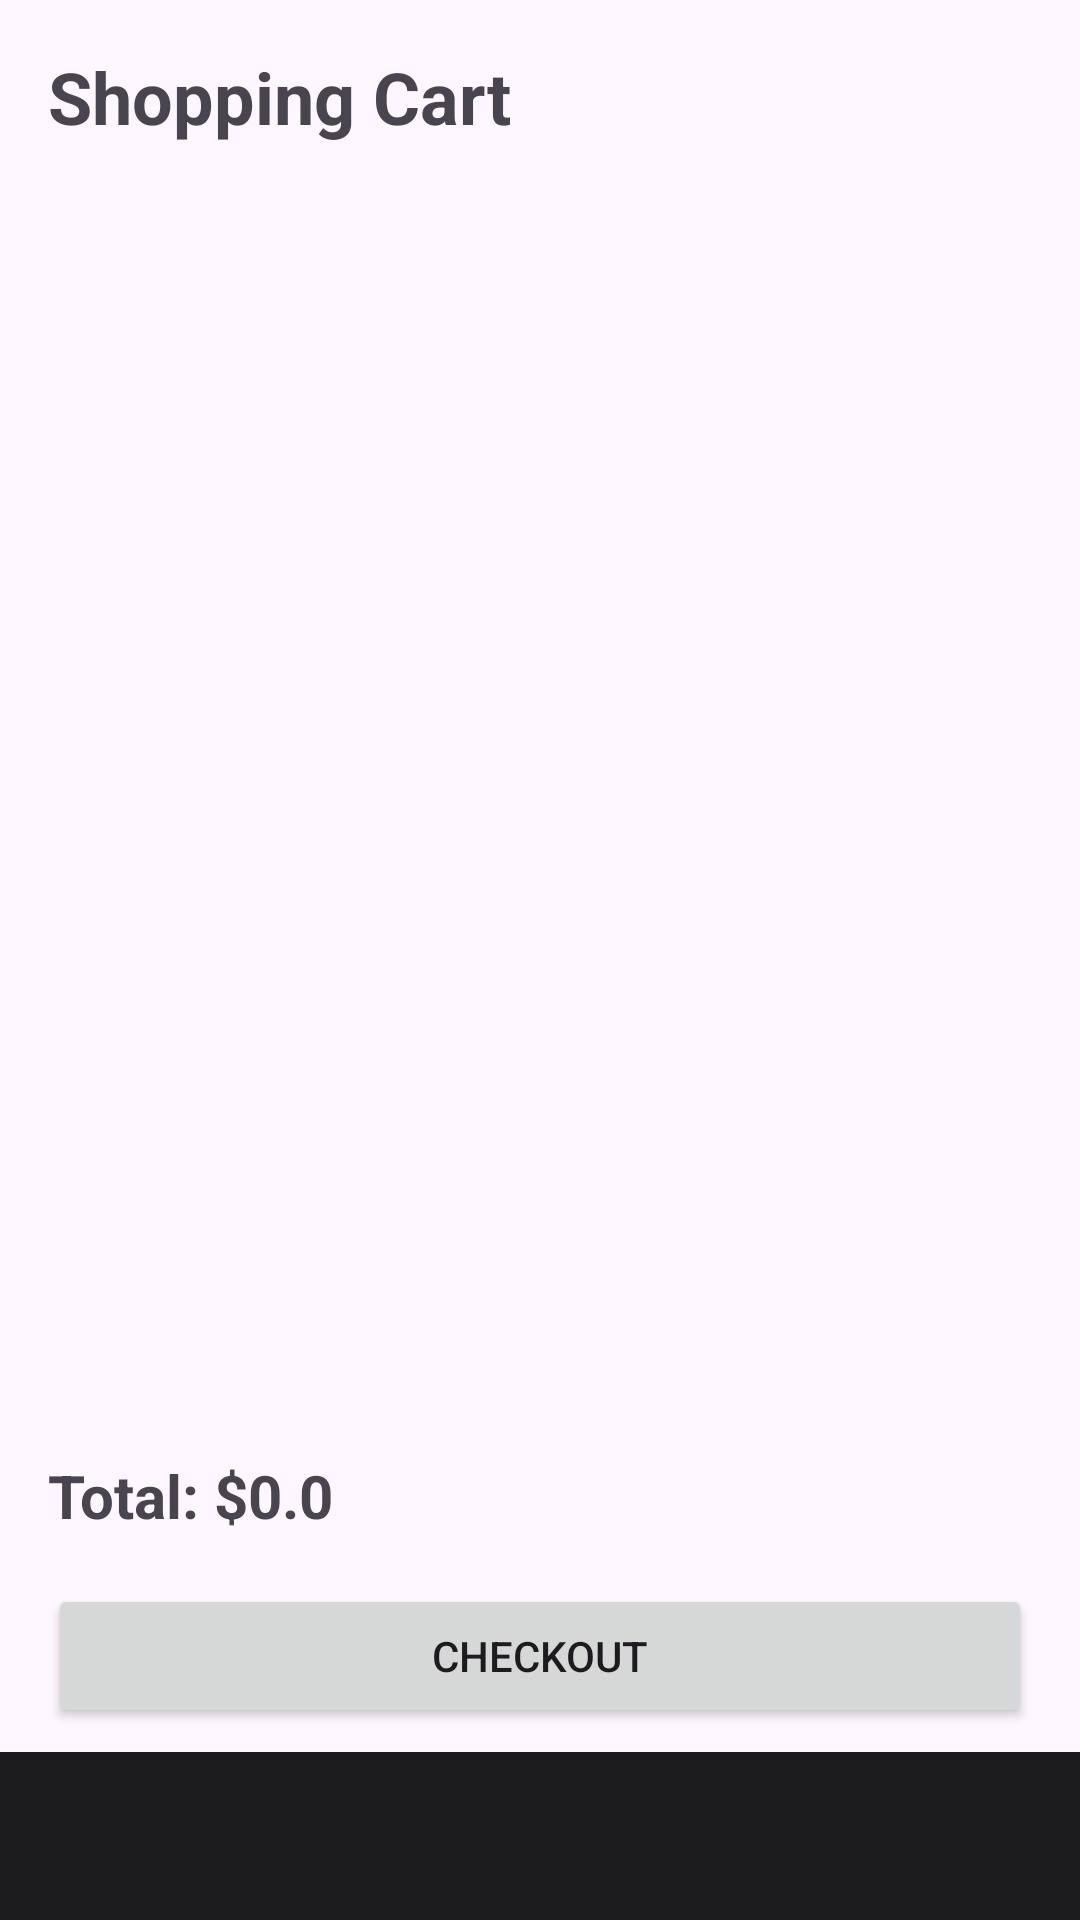

The Android layout XML behind this screen, and the referenced resources:
<!-- AndroidManifest.xml: application theme Theme.Lab1 -->
<!-- res/layout/activity_cart.xml -->
<?xml version="1.0" encoding="utf-8"?>

<LinearLayout xmlns:android="http://schemas.android.com/apk/res/android"
    xmlns:app="http://schemas.android.com/apk/res-auto"
    android:orientation="vertical"
    android:layout_width="match_parent"
    android:layout_height="match_parent">

    <TextView
        android:text="Shopping Cart"
        android:textSize="24sp"
        android:textStyle="bold"
        android:padding="16dp"
        android:layout_width="wrap_content"
        android:layout_height="wrap_content"/>

    <androidx.recyclerview.widget.RecyclerView
        android:id="@+id/cartRecyclerView"
        android:layout_width="match_parent"
        android:layout_height="0dp"
        android:layout_weight="1"/>

    <TextView
        android:id="@+id/totalText"
        android:text="Total: $0.0"
        android:textSize="20sp"
        android:textStyle="bold"
        android:padding="16dp"
        android:layout_width="wrap_content"
        android:layout_height="wrap_content"/>

    <Button
        android:id="@+id/checkoutButton"
        android:text="Checkout"
        android:layout_marginStart="16dp"
        android:layout_marginEnd="16dp"
        android:layout_marginBottom="8dp"
        android:layout_width="match_parent"
        android:layout_height="wrap_content"/>

    <com.google.android.material.bottomnavigation.BottomNavigationView
        android:id="@+id/bottomNavigation"
        android:layout_width="match_parent"
        android:layout_height="56dp"
        android:elevation="8dp"
        app:menu="@menu/bottom_nav_menu"
        style="@style/BottomNavStyle"/>

</LinearLayout>
<!-- resources referenced by this layout -->
<resources>
  <style name="BottomNavStyle" parent="Widget.MaterialComponents.BottomNavigationView">
          <item name="android:background">@color/nav_background</item>
          <item name="itemRippleColor">#33FFFFFF</item>
          <item name="itemPaddingTop">8dp</item>
          <item name="itemPaddingBottom">8dp</item>
          <item name="labelVisibilityMode">labeled</item>
      </style>
  <style name="Theme.Lab1" parent="Theme.Material3.Light.NoActionBar">
          <item name="colorPrimary">#1C1C1E</item>
          <item name="colorOnPrimary">@color/white</item>
          <item name="colorPrimaryContainer">@color/blue_container</item>
          <item name="colorSecondaryContainer">@color/nav_indicator</item>
          <item name="colorOnSecondaryContainer">@color/nav_active</item>
          <item name="colorControlHighlight">#33FFFFFF</item>
          <item name="elevationOverlayEnabled">false</item>
          <item name="android:statusBarColor">@color/status_bar</item>
          <item name="android:windowLightStatusBar">false</item>
          <item name="materialButtonStyle">@style/WhiteButtonStyle</item>
      </style>
  <color name="nav_background">#1C1C1E</color>
  <color name="white">#FFFFFFFF</color>
  <color name="blue_container">#FF0A5C00</color>
  <color name="nav_indicator">#2C2C2E</color>
  <color name="nav_active">#00FF41</color>
  <color name="status_bar">#000000</color>
  <style name="WhiteButtonStyle" parent="Widget.Material3.Button">
          <item name="backgroundTint">@color/white</item>
          <item name="android:textColor">#000000</item>
      </style>
</resources>
